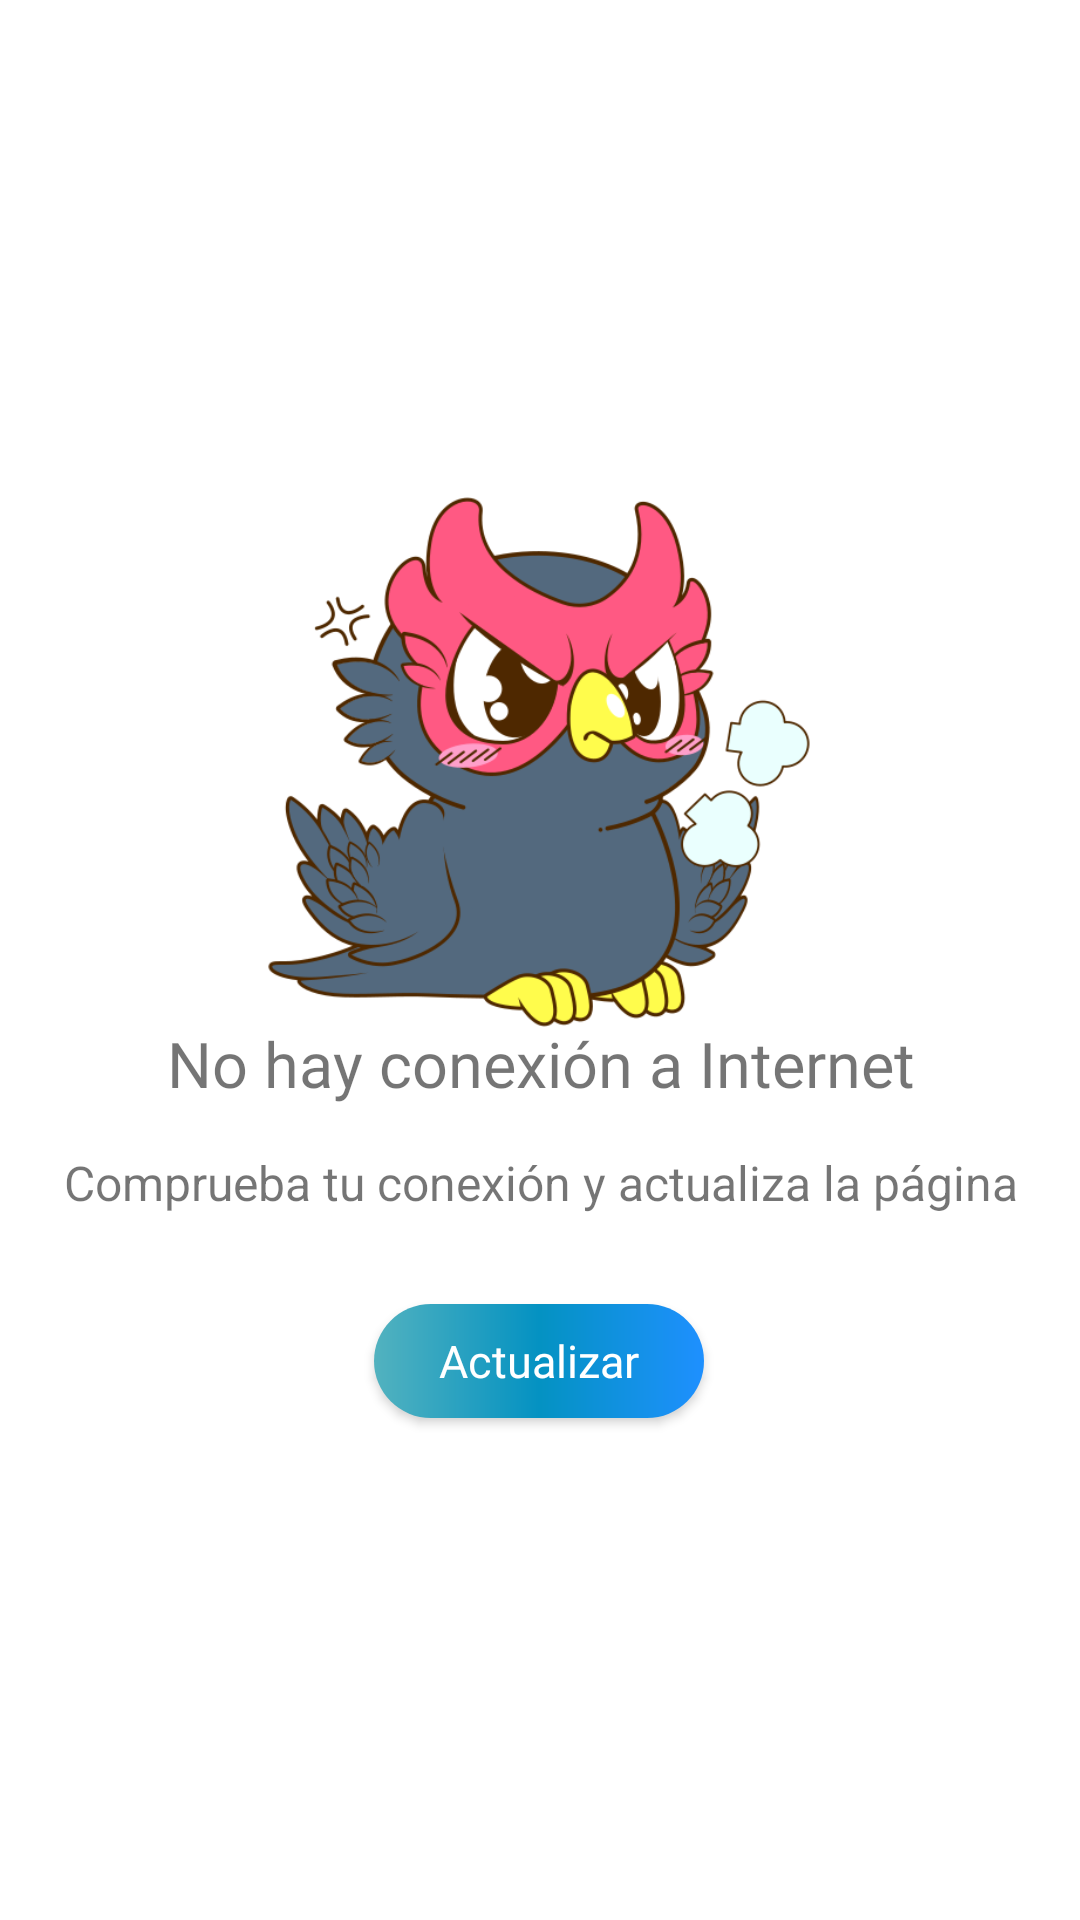

The Android layout XML behind this screen, and the referenced resources:
<!-- AndroidManifest.xml: fallback theme Theme.MaterialComponents.DayNight.NoActionBar -->
<!-- res/layout/fragment_post_blank.xml -->
<?xml version="1.0" encoding="utf-8"?>
<androidx.constraintlayout.widget.ConstraintLayout
    xmlns:android="http://schemas.android.com/apk/res/android"
    xmlns:tools="http://schemas.android.com/tools"
    xmlns:app="http://schemas.android.com/apk/res-auto"
    android:layout_width="match_parent"
    android:layout_height="match_parent"
    tools:context=".user.NotificationsBlankFragment"
    android:id="@+id/fragment_blank_notifications">


    <ImageView
        android:id="@+id/perfil"
        android:layout_width="200dp"
        android:layout_height="200dp"
        android:background="@drawable/enojado"
        app:backgroundTint="@null"
        app:layout_constraintBottom_toBottomOf="parent"
        app:layout_constraintEnd_toEndOf="parent"
        app:layout_constraintHorizontal_bias="0.497"
        app:layout_constraintStart_toStartOf="parent"
        app:layout_constraintTop_toTopOf="parent"
        app:layout_constraintVertical_bias="0.35" />

    <TextView
        android:id="@+id/nameTextView"
        android:layout_width="356dp"
        android:layout_height="42dp"
        android:text="@string/fail_connection"
        android:fontFamily="@font/black"
        android:textSize="21sp"
        android:textAlignment="center"
        app:layout_constraintBottom_toBottomOf="parent"
        app:layout_constraintEnd_toEndOf="parent"
        app:layout_constraintStart_toStartOf="parent"
        app:layout_constraintTop_toTopOf="parent"
        app:layout_constraintVertical_bias="0.569" />

    <TextView
        android:id="@+id/emailTextView"
        android:layout_width="381dp"
        android:layout_height="41dp"
        android:text="@string/fail_connection2"
        android:textSize="16sp"
        android:textAlignment="center"
        app:layout_constraintBottom_toBottomOf="parent"
        app:layout_constraintEnd_toEndOf="parent"
        app:layout_constraintHorizontal_bias="0.494"
        app:layout_constraintStart_toStartOf="parent"
        app:layout_constraintTop_toTopOf="parent"
        app:layout_constraintVertical_bias="0.64" />

    <Button
        android:id="@+id/btnRetryN"
        android:layout_width="110dp"
        android:layout_height="38dp"
        android:layout_gravity="bottom|center"
        android:background="@drawable/degradado"
        android:fontFamily="@font/black"
        android:onClick="onclick"
        android:text="@string/update"
        android:textAllCaps="false"
        android:textColor="@color/white"
        android:textSize="15sp"
        app:backgroundTint="@null"
        app:layout_constraintBottom_toBottomOf="parent"
        app:layout_constraintEnd_toEndOf="parent"
        app:layout_constraintHorizontal_bias="0.498"
        app:layout_constraintStart_toStartOf="parent"
        app:layout_constraintTop_toTopOf="parent"
        app:layout_constraintVertical_bias="0.722" />

</androidx.constraintlayout.widget.ConstraintLayout>
<!-- resources referenced by this layout -->
<resources>
  <color name="white">#FFFFFFFF</color>
  <!-- drawable degradado (drawable) -->
  <?xml version="1.0" encoding="utf-8"?>
  <shape xmlns:android="http://schemas.android.com/apk/res/android">
  
      <gradient
          android:startColor="@color/zafiro"
          android:centerColor="@color/ceruleo"
          android:endColor="@color/azul1"
          />
      <corners
          android:radius="25dp"
          />
  
  </shape>
  <!-- drawable enojado: png bitmap (drawable, 78907 bytes) -->
  <string name="fail_connection">No hay conexión a Internet</string>
  <string name="fail_connection2">Comprueba tu conexión y actualiza la página</string>
  <string name="update">Actualizar</string>
  <color name="zafiro">#52B2BF</color>
  <color name="ceruleo">#0492C2</color>
  <color name="azul1">#1E90FF</color>
</resources>
